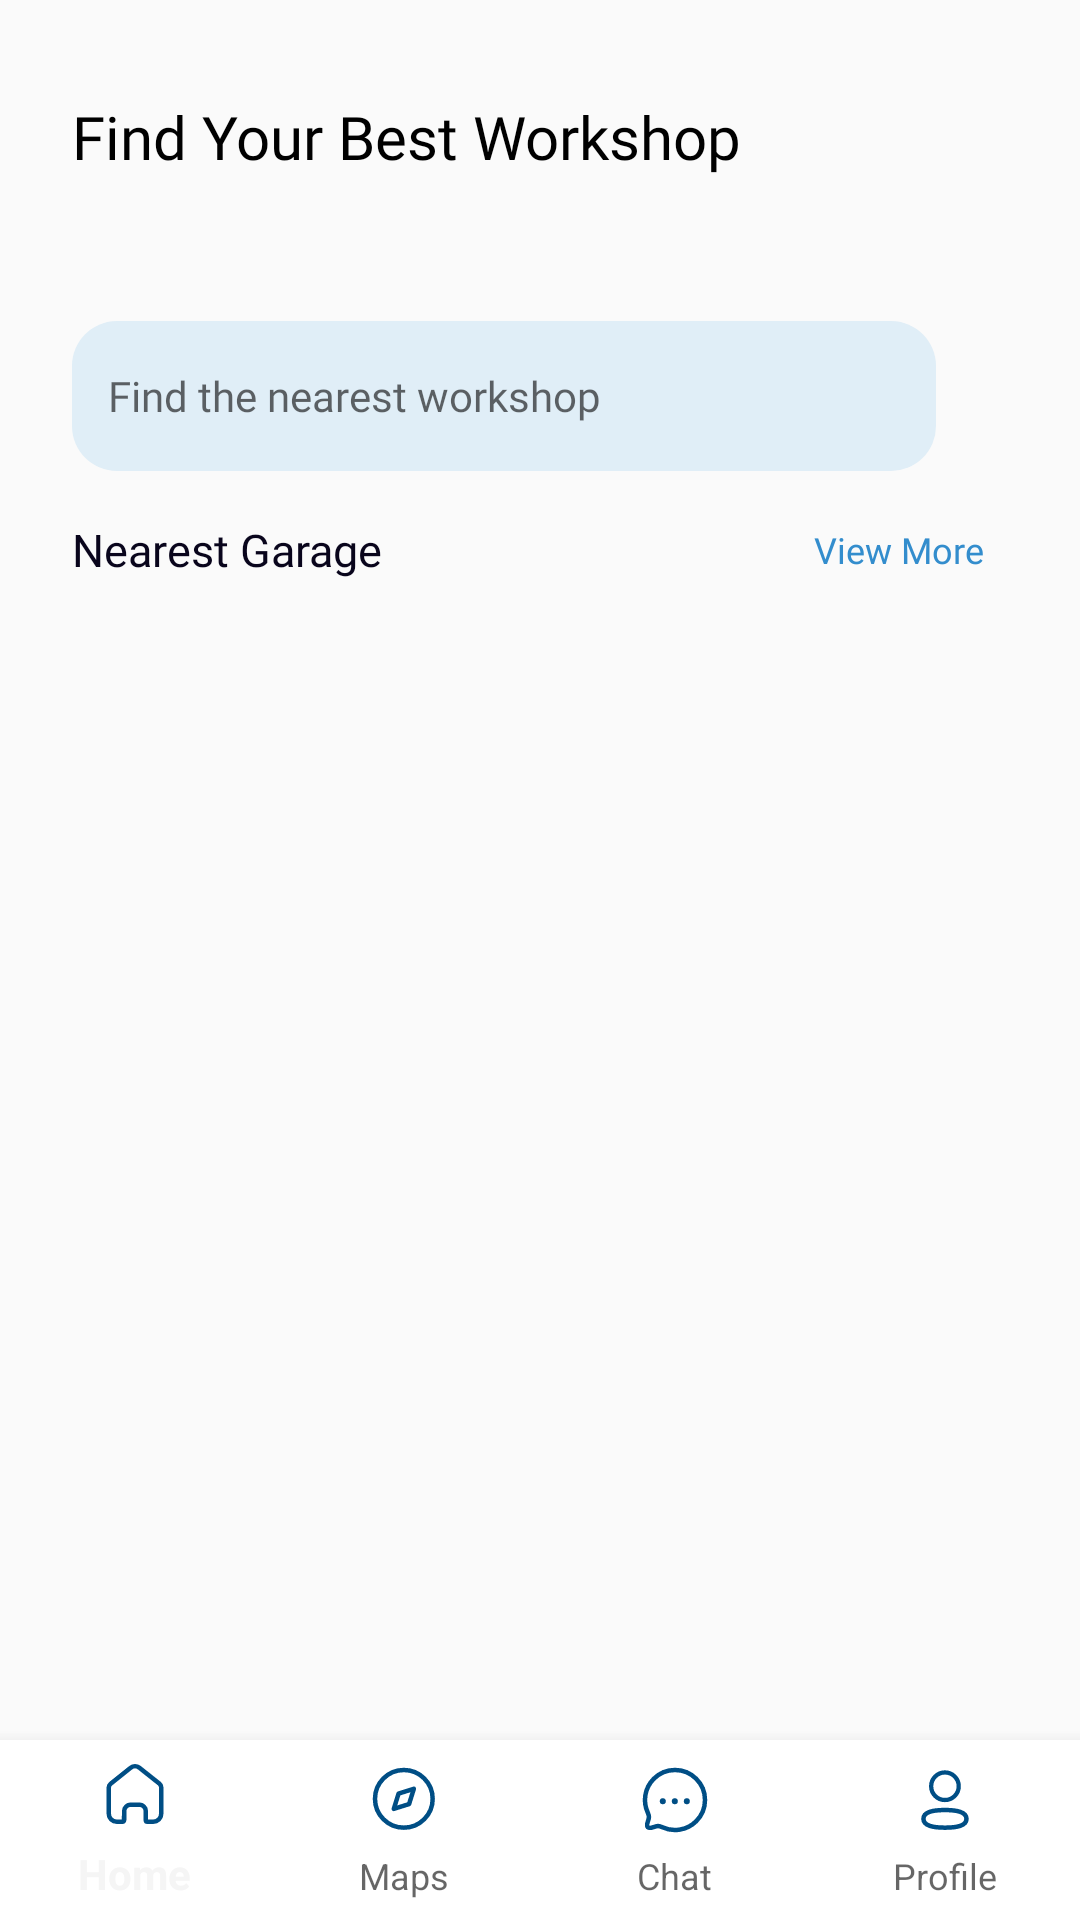

This screen was rendered from an Android layout file. Write that file and the resources it references.
<!-- AndroidManifest.xml: activity theme Theme.AppCompat.DayNight.NoActionBar -->
<!-- res/layout/activity_main.xml -->
<?xml version="1.0" encoding="utf-8"?>
<androidx.constraintlayout.widget.ConstraintLayout xmlns:android="http://schemas.android.com/apk/res/android"
    xmlns:app="http://schemas.android.com/apk/res-auto"
    xmlns:tools="http://schemas.android.com/tools"
    android:layout_width="match_parent"
    android:layout_height="match_parent"
    tools:context=".MainActivity">

<com.google.android.material.bottomnavigation.BottomNavigationView
    android:layout_width="match_parent"
    android:layout_height="@dimen/spacing_larger"
    app:menu="@menu/nav_menu"
    android:background="@color/white"
    app:itemIconTint="@color/color_blue70"
    app:labelVisibilityMode="labeled"
    app:layout_constraintEnd_toEndOf="parent"
    app:layout_constraintStart_toStartOf="parent"
    app:layout_constraintBottom_toBottomOf="parent"/>

    <TextView
        android:id="@+id/tv_find"
        android:layout_width="0dp"
        android:layout_height="wrap_content"
        android:layout_marginStart="@dimen/spacing_large"
        android:layout_marginTop="@dimen/spacing_large_med"
        android:layout_marginRight="@dimen/spacing_smaller"
        android:fontFamily="@font/popsemibold"
        android:text="@string/text_find_your_best_workshop"
        android:textColor="@color/black"
        android:textSize="@dimen/font_title_content"
        app:layout_constraintEnd_toStartOf="@id/img_notif"
        app:layout_constraintHorizontal_chainStyle="spread"
        app:layout_constraintStart_toStartOf="parent"
        app:layout_constraintTop_toTopOf="parent" />

    <ImageButton
        android:id="@+id/img_notif"
        android:layout_width="wrap_content"
        android:layout_height="wrap_content"
        android:layout_marginEnd="@dimen/spacing_large_med"
        android:background="@color/color_transparent"
        app:layout_constraintBottom_toBottomOf="@+id/tv_find"
        app:layout_constraintEnd_toEndOf="parent"
        app:layout_constraintStart_toEndOf="@id/tv_find"
        app:layout_constraintTop_toTopOf="@+id/tv_find"
        app:srcCompat="@drawable/icon_notification" />

    <ImageView
        android:id="@+id/im_promo"
        android:layout_width="0dp"
        android:layout_height="wrap_content"
        android:layout_marginTop="@dimen/spacing_large"
        android:src="@drawable/promo"
        app:layout_constraintEnd_toEndOf="@+id/tv_find"
        app:layout_constraintStart_toStartOf="@+id/tv_find"
        app:layout_constraintTop_toBottomOf="@+id/tv_find" />

    <EditText
        android:id="@+id/edt_search"
        android:layout_width="0dp"
        android:layout_height="wrap_content"
        android:layout_marginStart="@dimen/spacing_large"
        android:layout_marginTop="@dimen/spacing_large"
        android:background="@drawable/custom_search"
        android:ems="10"
        android:fontFamily="@font/popreguler"
        android:hint="@string/text_find_the_nearest_workshop"
        android:inputType="textPersonName"
        android:padding="@dimen/spacing_normal_quarter"
        android:textSize="@dimen/font_regular"
        app:layout_constraintEnd_toStartOf="@id/img_filter"
        app:layout_constraintHorizontal_chainStyle="spread"
        app:layout_constraintStart_toStartOf="parent"
        app:layout_constraintTop_toBottomOf="@+id/im_promo" />

    <ImageView
        android:id="@+id/img_filter"
        android:layout_width="wrap_content"
        android:layout_height="wrap_content"
        android:layout_marginStart="@dimen/spacing_regular"
        android:layout_marginEnd="@dimen/spacing_large_med"
        app:layout_constraintBottom_toBottomOf="@+id/edt_search"
        app:layout_constraintEnd_toEndOf="parent"
        app:layout_constraintStart_toEndOf="@id/edt_search"
        app:layout_constraintTop_toTopOf="@+id/edt_search"
        app:srcCompat="@drawable/filter_icon" />

    <TextView
        android:id="@+id/tv_nearest"
        android:layout_width="0dp"
        android:layout_height="wrap_content"
        android:layout_marginTop="@dimen/spacing_regular"
        android:fontFamily="@font/popsemibold"
        android:text="Nearest Garage"
        android:textColor="@color/color_black"
        android:textSize="@dimen/font_large"
        app:layout_constraintEnd_toStartOf="@id/tv_view_more"
        app:layout_constraintStart_toStartOf="@+id/edt_search"
        app:layout_constraintTop_toBottomOf="@+id/edt_search" />

    <TextView
        android:id="@+id/tv_view_more"
        android:layout_width="0dp"
        android:layout_height="wrap_content"
        android:fontFamily="@font/popmedium"
        android:text="View More"
        android:textColor="@color/color_blue80"
        android:textSize="@dimen/font_small"
        app:layout_constraintBottom_toBottomOf="@+id/tv_nearest"
        app:layout_constraintEnd_toEndOf="@+id/img_filter"
        app:layout_constraintTop_toTopOf="@+id/tv_nearest" />

    <ImageButton
        android:id="@+id/imgbtn_ves"
        android:layout_width="wrap_content"
        android:layout_height="wrap_content"
        android:layout_marginStart="@dimen/spacing_large"
        android:layout_marginEnd="@dimen/spacing_larger"
        android:layout_marginTop="@dimen/spacing_tiny_large"
        android:background="@color/color_transparent"
        app:layout_constraintHorizontal_chainStyle="packed"
        app:layout_constraintStart_toStartOf="parent"
        app:layout_constraintTop_toBottomOf="@+id/tv_nearest"
        app:srcCompat="@drawable/vespa"
        app:layout_constraintEnd_toStartOf="@id/imgbtn_tyt"/>

    <ImageButton
        android:id="@+id/imgbtn_tyt"
        android:layout_width="wrap_content"
        android:layout_height="wrap_content"
        android:layout_marginEnd="@dimen/spacing_regular"
        android:background="@color/color_transparent"
        app:layout_constraintBottom_toBottomOf="@+id/imgbtn_ves"
        app:layout_constraintEnd_toEndOf="parent"
        app:layout_constraintTop_toTopOf="@+id/imgbtn_ves"
        app:layout_constraintVertical_bias="0.0"
        app:srcCompat="@drawable/toyota"
        app:layout_constraintStart_toEndOf="@id/imgbtn_ves"/>

</androidx.constraintlayout.widget.ConstraintLayout>
<!-- resources referenced by this layout -->
<resources>
  <color name="black">#FF000000</color>
  <color name="color_black">#09051C</color>
  <color name="color_blue70">#004E85</color>
  <color name="color_blue80">#338DCD</color>
  <color name="color_transparent">#00000000</color>
  <color name="white">#FFFFFFFF</color>
  <dimen name="font_large">15sp</dimen>
  <dimen name="font_regular">14sp</dimen>
  <dimen name="font_small">12sp</dimen>
  <dimen name="font_title_content">20sp</dimen>
  <dimen name="spacing_large">24dp</dimen>
  <dimen name="spacing_large_med">32dp</dimen>
  <dimen name="spacing_larger">60dp</dimen>
  <dimen name="spacing_normal_quarter">12dp</dimen>
  <dimen name="spacing_regular">16dp</dimen>
  <dimen name="spacing_smaller">20dp</dimen>
  <dimen name="spacing_tiny_large">8dp</dimen>
  <!-- drawable custom_search (drawable) -->
  <?xml version="1.0" encoding="utf-8"?>
  <shape xmlns:android="http://schemas.android.com/apk/res/android">
      <solid android:color="@color/color_blue90"/>
      <corners android:radius="@dimen/spacing_small"/>
      <size android:width="@dimen/spacing_huger" android:height="@dimen/spacing_huge_slight"/>
  </shape>
  <string name="text_find_the_nearest_workshop">Find the nearest workshop</string>
  <string name="text_find_your_best_workshop">Find Your Best Workshop</string>
  <color name="color_blue90">#E0EEF7</color>
  <dimen name="spacing_small">15dp</dimen>
  <dimen name="spacing_huger">200dp</dimen>
  <dimen name="spacing_huge_slight">50dp</dimen>
</resources>
